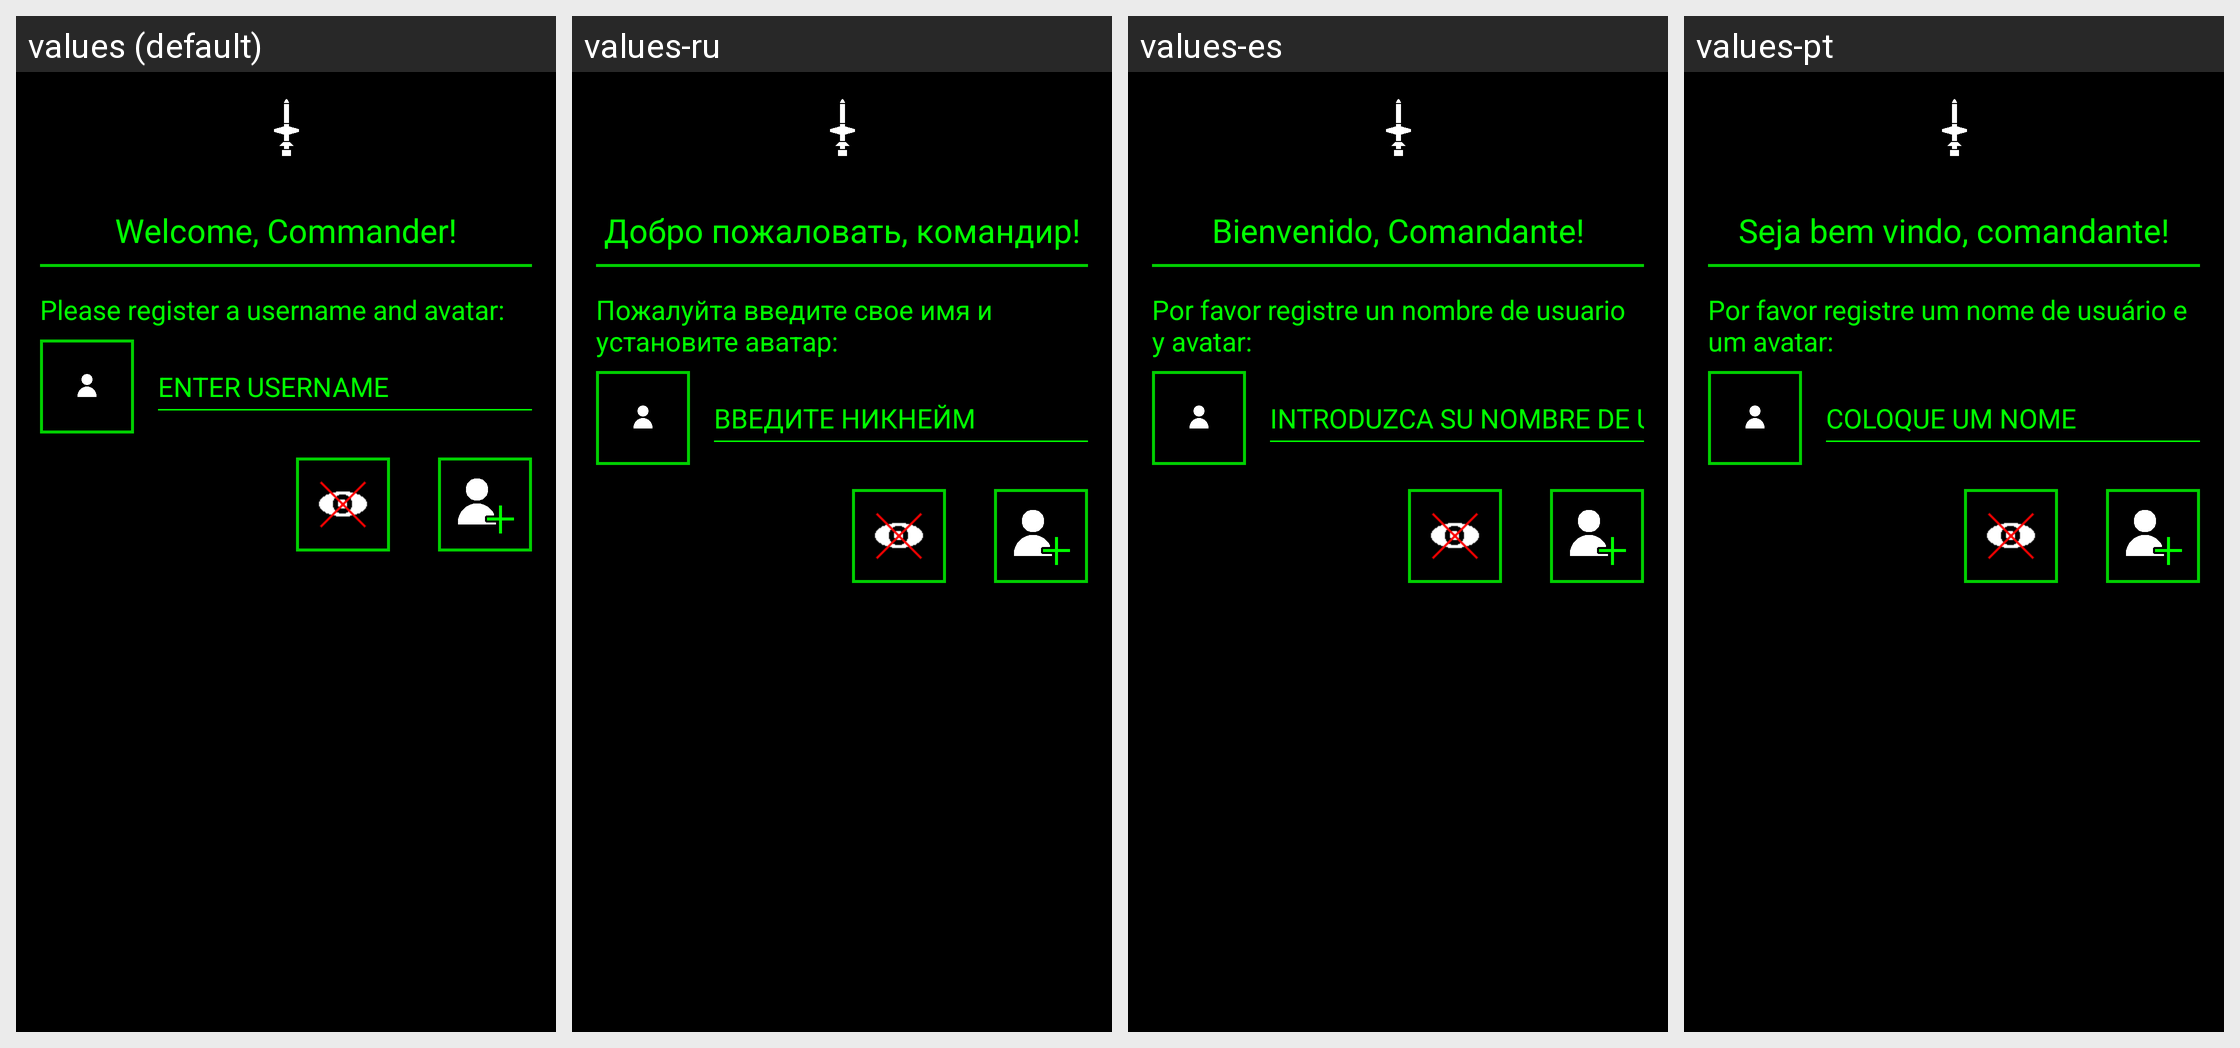

Translations of the strings shown on this Android screen, per locale in the grid:
Android screen res/layout/main_register.xml rendered under 4 locales, left to right: values (default), values-ru, values-es, values-pt. Device: Nexus 5 (rendered at 1080×1920; each locale shown at half size, 540×960, under a caption strip naming it); theme AppTheme.
Other locales in the repository, not shown: values-in.
Strings drawn on this screen, with the default value and each locale's value (text and hints the layout hard-codes, and strings that could not be matched under every locale, appear in the picture but are not listed):

welcome
  values: Welcome, Commander!
  values-ru: Добро пожаловать, командир!
  values-es: Bienvenido, Comandante!
  values-pt: Seja bem vindo, comandante!

registration
  values: Please register a username and avatar:
  values-ru: Пожалуйта введите свое имя и установите аватар:
  values-es: Por favor registre un nombre de usuario y avatar:
  values-pt: Por favor registre um nome de usuário e um avatar:

player_name
  values: ENTER USERNAME
  values-ru: ВВЕДИТЕ НИКНЕЙМ
  values-es: INTRODUZCA SU NOMBRE DE USUARIO
  values-pt: COLOQUE UM NOME
